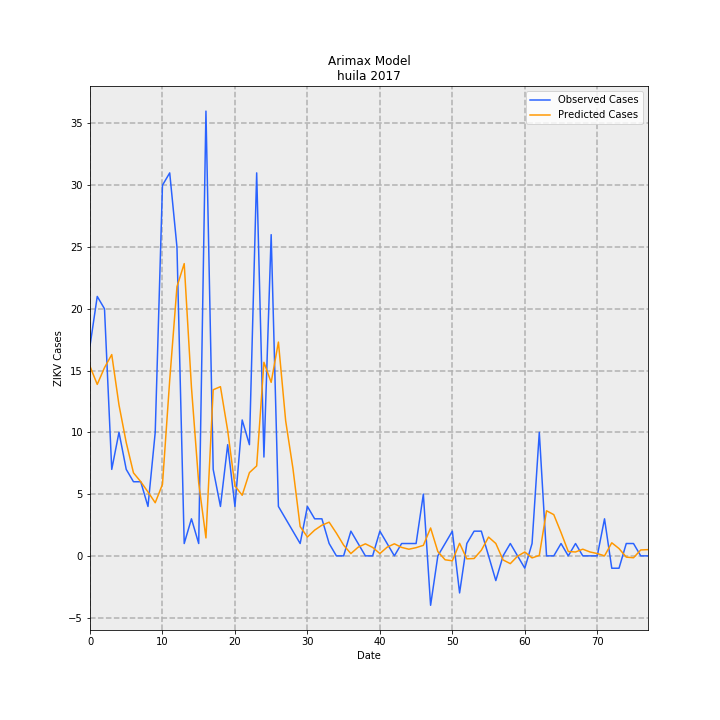

Values plotted in this chart, from the file beside it:
, Observed Cases, Predicted Cases, error
0, 17.0, 15.34, -1.66
1, 21.0, 13.88, -7.122
2, 20.0, 15.24, -4.765
3, 7.0, 16.29, 9.294
4, 10.0, 12.21, 2.215
5, 7.0, 9.171, 2.171
6, 6, 6.717, 0.7174
7, 6, 6.008, 0.008151
8, 4.0, 5.172, 1.172
9, 10.0, 4.301, -5.699
10, 30, 5.787, -24.21
11, 31.0, 14.23, -16.77
12, 25.0, 21.79, -3.208
13, 1.0, 23.66, 22.66
14, 3, 13.64, 10.64
15, 1.0, 5.905, 4.905
16, 36.0, 1.452, -34.55
17, 7.0, 13.45, 6.446
18, 4.0, 13.7, 9.695
19, 9.0, 10.14, 1.143
20, 4.0, 5.664, 1.664
21, 11.0, 4.907, -6.093
22, 9.0, 6.739, -2.261
23, 31.0, 7.282, -23.72
24, 8.0, 15.67, 7.668
25, 26.0, 14.05, -11.95
26, 4.0, 17.3, 13.3
27, 3, 10.93, 7.935
28, 2.0, 7.093, 5.093
29, 1.0, 2.371, 1.371
30, 4.0, 1.526, -2.474
31, 3, 2.084, -0.9159
32, 3, 2.481, -0.5188
33, 1.0, 2.727, 1.727
34, 0.0, 1.841, 1.841
35, 0.0, 0.8684, 0.8684
36, 2.0, 0.1858, -1.814
37, 1.0, 0.7025, -0.2975
38, 0.0, 0.975, 0.975
39, 0.0, 0.6844, 0.6844
40, 2.0, 0.1863, -1.814
41, 1.0, 0.703, -0.297
42, 0.0, 0.9764, 0.9764
43, 1.0, 0.6859, -0.3141
44, 1.0, 0.5384, -0.4616
45, 1.0, 0.6645, -0.3355
46, 5.0, 0.8517, -4.148
47, -4.0, 2.259, 6.259
48, 0.0, 0.3459, 0.3459
49, 1.0, -0.3166, -1.317
50, 2.0, -0.3978, -2.398
51, -3, 1.017, 4.017
52, 1.0, -0.2411, -1.241
53, 2.0, -0.2138, -2.214
54, 2.0, 0.4546, -1.545
55, 0.0, 1.52, 1.52
56, -2.0, 1.004, 3.004
57, 0.0, -0.3283, -0.3283
58, 1.0, -0.6285, -1.629
59, 0.0, -0.02415, -0.02415
... 18 more rows
